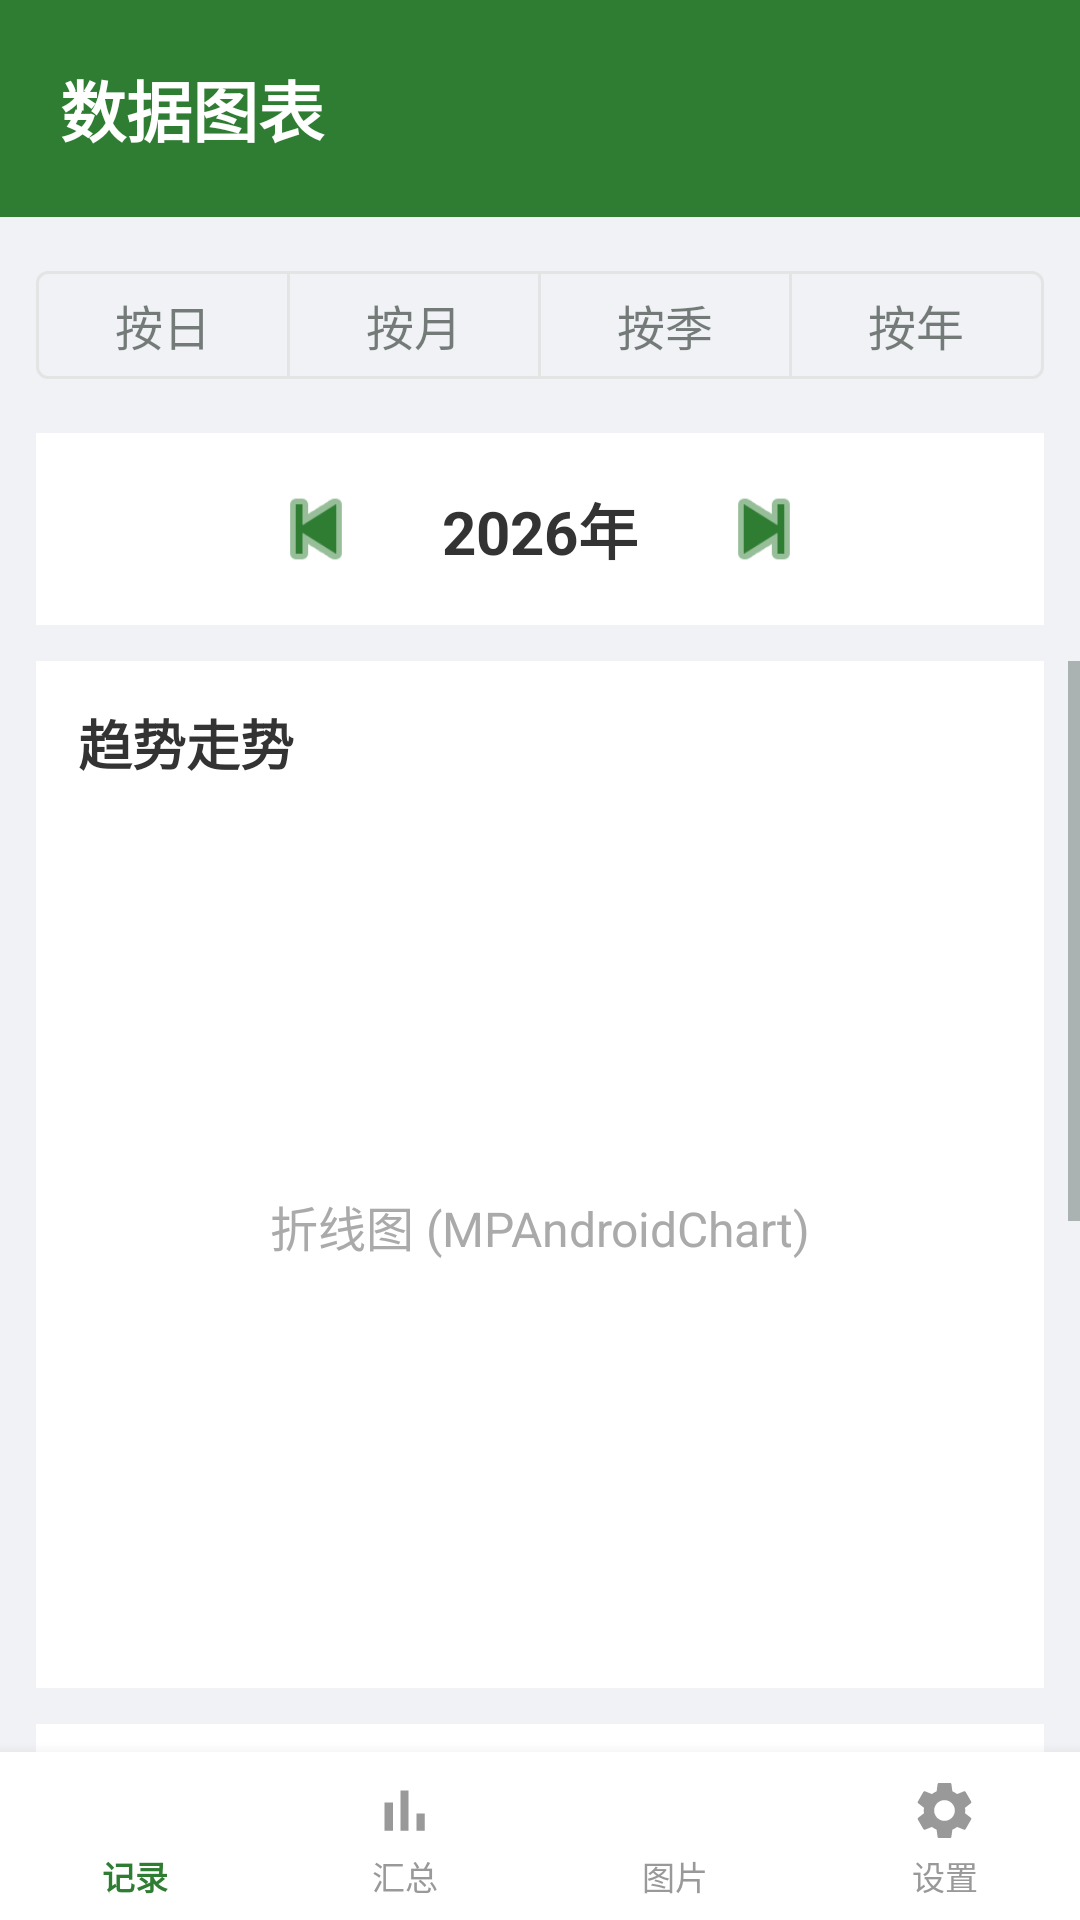

Reconstruct the res/layout file that produces this screen, plus the resources it refers to.
<!-- AndroidManifest.xml: application theme Theme.FarmTrade -->
<!-- res/layout/activity_chart.xml -->
<?xml version="1.0" encoding="utf-8"?>
<LinearLayout
    xmlns:android="http://schemas.android.com/apk/res/android"
    xmlns:app="http://schemas.android.com/apk/res-auto"
    android:layout_width="match_parent"
    android:layout_height="match_parent"
    android:orientation="vertical"
    android:background="#f0f2f5">

    
    <LinearLayout
        android:layout_width="match_parent"
        android:layout_height="wrap_content"
        android:orientation="horizontal"
        android:gravity="center_vertical"
        android:background="#2e7d32"
        android:paddingTop="20dp"
        android:paddingBottom="20dp"
        android:paddingStart="20dp"
        android:paddingEnd="20dp">

        <TextView
            android:layout_width="0dp"
            android:layout_height="wrap_content"
            android:layout_weight="1"
            android:text="数据图表"
            android:textColor="#ffffff"
            android:textSize="22sp"
            android:textStyle="bold" />
    </LinearLayout>

    
    <com.google.android.material.button.MaterialButtonToggleGroup
        android:id="@+id/togglePeriod"
        android:layout_width="match_parent"
        android:layout_height="wrap_content"
        app:singleSelection="true"
        app:selectionRequired="true"
        android:padding="12dp">

        <com.google.android.material.button.MaterialButton
            android:id="@+id/btnPeriodDay"
            style="@style/Widget.MaterialComponents.Button.OutlinedButton"
            android:layout_width="0dp"
            android:layout_height="wrap_content"
            android:layout_weight="1"
            android:text="按日"
            android:textSize="16sp" />

        <com.google.android.material.button.MaterialButton
            android:id="@+id/btnPeriodMonth"
            style="@style/Widget.MaterialComponents.Button.OutlinedButton"
            android:layout_width="0dp"
            android:layout_height="wrap_content"
            android:layout_weight="1"
            android:text="按月"
            android:textSize="16sp" />

        <com.google.android.material.button.MaterialButton
            android:id="@+id/btnPeriodQuarter"
            style="@style/Widget.MaterialComponents.Button.OutlinedButton"
            android:layout_width="0dp"
            android:layout_height="wrap_content"
            android:layout_weight="1"
            android:text="按季"
            android:textSize="16sp" />

        <com.google.android.material.button.MaterialButton
            android:id="@+id/btnPeriodYear"
            style="@style/Widget.MaterialComponents.Button.OutlinedButton"
            android:layout_width="0dp"
            android:layout_height="wrap_content"
            android:layout_weight="1"
            android:text="按年"
            android:textSize="16sp" />
    </com.google.android.material.button.MaterialButtonToggleGroup>

    
    <LinearLayout
        android:layout_width="match_parent"
        android:layout_height="wrap_content"
        android:orientation="horizontal"
        android:gravity="center"
        android:background="#ffffff"
        android:paddingTop="14dp"
        android:paddingBottom="14dp"
        android:layout_marginStart="12dp"
        android:layout_marginEnd="12dp"
        android:layout_marginBottom="12dp">

        <ImageView
            android:id="@+id/btnPrev"
            android:layout_width="36dp"
            android:layout_height="36dp"
            android:src="@android:drawable/ic_media_previous"
            android:contentDescription="上一个"
            app:tint="#2e7d32" />

        <TextView
            android:id="@+id/tvPeriodLabel"
            android:layout_width="wrap_content"
            android:layout_height="wrap_content"
            android:text="2026年"
            android:textColor="#333333"
            android:textSize="20sp"
            android:textStyle="bold"
            android:layout_marginStart="24dp"
            android:layout_marginEnd="24dp" />

        <ImageView
            android:id="@+id/btnNext"
            android:layout_width="36dp"
            android:layout_height="36dp"
            android:src="@android:drawable/ic_media_next"
            android:contentDescription="下一个"
            app:tint="#2e7d32" />
    </LinearLayout>

    
    <ScrollView
        android:layout_width="match_parent"
        android:layout_height="0dp"
        android:layout_weight="1"
        android:fillViewport="true">

        <LinearLayout
            android:layout_width="match_parent"
            android:layout_height="wrap_content"
            android:orientation="vertical"
            android:paddingStart="12dp"
            android:paddingEnd="12dp"
            android:paddingBottom="12dp">

            
            <LinearLayout
                android:layout_width="match_parent"
                android:layout_height="wrap_content"
                android:orientation="vertical"
                android:background="#ffffff"
                android:layout_marginBottom="12dp"
                android:padding="14dp">

                <TextView
                    android:layout_width="wrap_content"
                    android:layout_height="wrap_content"
                    android:text="趋势走势"
                    android:textColor="#333333"
                    android:textSize="18sp"
                    android:textStyle="bold"
                    android:layout_marginBottom="8dp" />

                <FrameLayout
                    android:id="@+id/frameLineChart"
                    android:layout_width="match_parent"
                    android:layout_height="280dp">

                    <TextView
                        android:layout_width="match_parent"
                        android:layout_height="match_parent"
                        android:gravity="center"
                        android:text="折线图 (MPAndroidChart)"
                        android:textColor="#aaaaaa"
                        android:textSize="16sp" />
                </FrameLayout>
            </LinearLayout>

            
            <LinearLayout
                android:layout_width="match_parent"
                android:layout_height="wrap_content"
                android:orientation="vertical"
                android:background="#ffffff"
                android:padding="14dp">

                <TextView
                    android:layout_width="wrap_content"
                    android:layout_height="wrap_content"
                    android:text="买卖对比"
                    android:textColor="#333333"
                    android:textSize="18sp"
                    android:textStyle="bold"
                    android:layout_marginBottom="8dp" />

                <FrameLayout
                    android:id="@+id/frameBarChart"
                    android:layout_width="match_parent"
                    android:layout_height="280dp">

                    <TextView
                        android:layout_width="match_parent"
                        android:layout_height="match_parent"
                        android:gravity="center"
                        android:text="柱状图 (MPAndroidChart)"
                        android:textColor="#aaaaaa"
                        android:textSize="16sp" />
                </FrameLayout>
            </LinearLayout>
        </LinearLayout>
    </ScrollView>

    
    <include
        android:id="@+id/bottomNav"
        layout="@layout/bottom_nav" />
</LinearLayout>
<!-- res/layout/bottom_nav.xml (included above) -->
<?xml version="1.0" encoding="utf-8"?>
<com.google.android.material.bottomnavigation.BottomNavigationView
    xmlns:android="http://schemas.android.com/apk/res/android"
    xmlns:app="http://schemas.android.com/apk/res-auto"
    android:id="@+id/bottomNavigationView"
    android:layout_width="match_parent"
    android:layout_height="wrap_content"
    android:background="#ffffff"
    app:labelVisibilityMode="labeled"
    app:itemTextColor="@color/bottom_nav_color"
    app:itemIconTint="@color/bottom_nav_color"
    app:elevation="8dp"
    app:menu="@menu/bottom_nav_menu" />
<!-- resources referenced by this layout -->
<resources>
  <color name="green_primary">#2E7D32</color>
  <color name="green_primary_dark">#1B5E20</color>
  <color name="white">#FFFFFF</color>
  <color name="orange_primary">#EF6C00</color>
  <color name="danger">#D32F2F</color>
  <color name="surface">#FFFFFF</color>
  <color name="text_primary">#1F2A24</color>
  <color name="bg_page">#F4F6F4</color>
  <color name="text_secondary">#6B7A72</color>
  <color name="text_hint">#9AA8A0</color>
  <style name="Widget.FarmTrade.Card" parent="Widget.MaterialComponents.CardView">
          <item name="cardCornerRadius">@dimen/radius_m</item>
          <item name="cardElevation">2dp</item>
          <item name="cardBackgroundColor">@color/surface</item>
          <item name="strokeColor">@color/divider</item>
          <item name="strokeWidth">1dp</item>
          <item name="cardUseCompatPadding">true</item>
      </style>
  <style name="Widget.FarmTrade.Fab" parent="Widget.MaterialComponents.FloatingActionButton">
          <item name="backgroundTint">@color/green_primary</item>
          <item name="tint">@color/white</item>
          <item name="elevation">6dp</item>
          <item name="fabCustomSize">60dp</item>
          <item name="shapeAppearanceOverlay">@style/ShapeAppearanceOverlay.FarmTrade.Fab</item>
      </style>
  <style name="ThemeOverlay.FarmTrade.BottomSheetDialog" parent="ThemeOverlay.MaterialComponents.BottomSheetDialog">
          <item name="bottomSheetStyle">@style/Widget.FarmTrade.BottomSheet</item>
          <item name="android:windowIsFloating">false</item>
          <item name="android:statusBarColor">@android:color/transparent</item>
      </style>
  <style name="ThemeOverlay.FarmTrade.Dialog" parent="ThemeOverlay.MaterialComponents.MaterialAlertDialog">
          <item name="shapeAppearanceOverlay">@style/ShapeAppearanceOverlay.FarmTrade.Dialog</item>
      </style>
  <dimen name="radius_s">10dp</dimen>
  <color name="border">#E4EAE5</color>
  <dimen name="radius_pill">999dp</dimen>
  <color name="chip_stroke">#D8E2D9</color>
  <dimen name="radius_m">16dp</dimen>
  <color name="divider">#EDF1ED</color>
  <!-- drawable bg_bottom_nav (drawable) -->
  <?xml version="1.0" encoding="utf-8"?>
  <layer-list xmlns:android="http://schemas.android.com/apk/res/android">
      <item>
          <shape android:shape="rectangle">
              <solid android:color="@color/surface" />
          </shape>
      </item>
      <item android:height="1dp" android:gravity="top">
          <shape android:shape="rectangle">
              <solid android:color="@color/divider" />
          </shape>
      </item>
  </layer-list>
  <style name="Text.BottomNav.Active" parent="TextAppearance.AppCompat">
          <item name="android:textSize">11sp</item>
          <item name="android:textStyle">bold</item>
          <item name="android:textColor">@color/green_primary</item>
      </style>
  <style name="Text.BottomNav" parent="TextAppearance.AppCompat">
          <item name="android:textSize">11sp</item>
          <item name="android:textColor">@color/text_hint</item>
      </style>
  <style name="ShapeAppearanceOverlay.FarmTrade.Fab" parent="">
          <item name="cornerFamily">rounded</item>
          <item name="cornerSize">18dp</item>
      </style>
  <style name="Widget.FarmTrade.BottomSheet" parent="Widget.MaterialComponents.BottomSheet.Modal">
          <item name="android:background">@drawable/bg_bottom_sheet</item>
      </style>
  <style name="ShapeAppearanceOverlay.FarmTrade.Dialog" parent="">
          <item name="cornerFamily">rounded</item>
          <item name="cornerSize">24dp</item>
      </style>
  <!-- drawable bg_bottom_sheet (drawable) -->
  <?xml version="1.0" encoding="utf-8"?>
  <shape xmlns:android="http://schemas.android.com/apk/res/android" android:shape="rectangle">
      <solid android:color="@color/surface" />
      <corners
          android:topLeftRadius="@dimen/radius_l"
          android:topRightRadius="@dimen/radius_l" />
  </shape>
  <dimen name="radius_l">24dp</dimen>
</resources>
